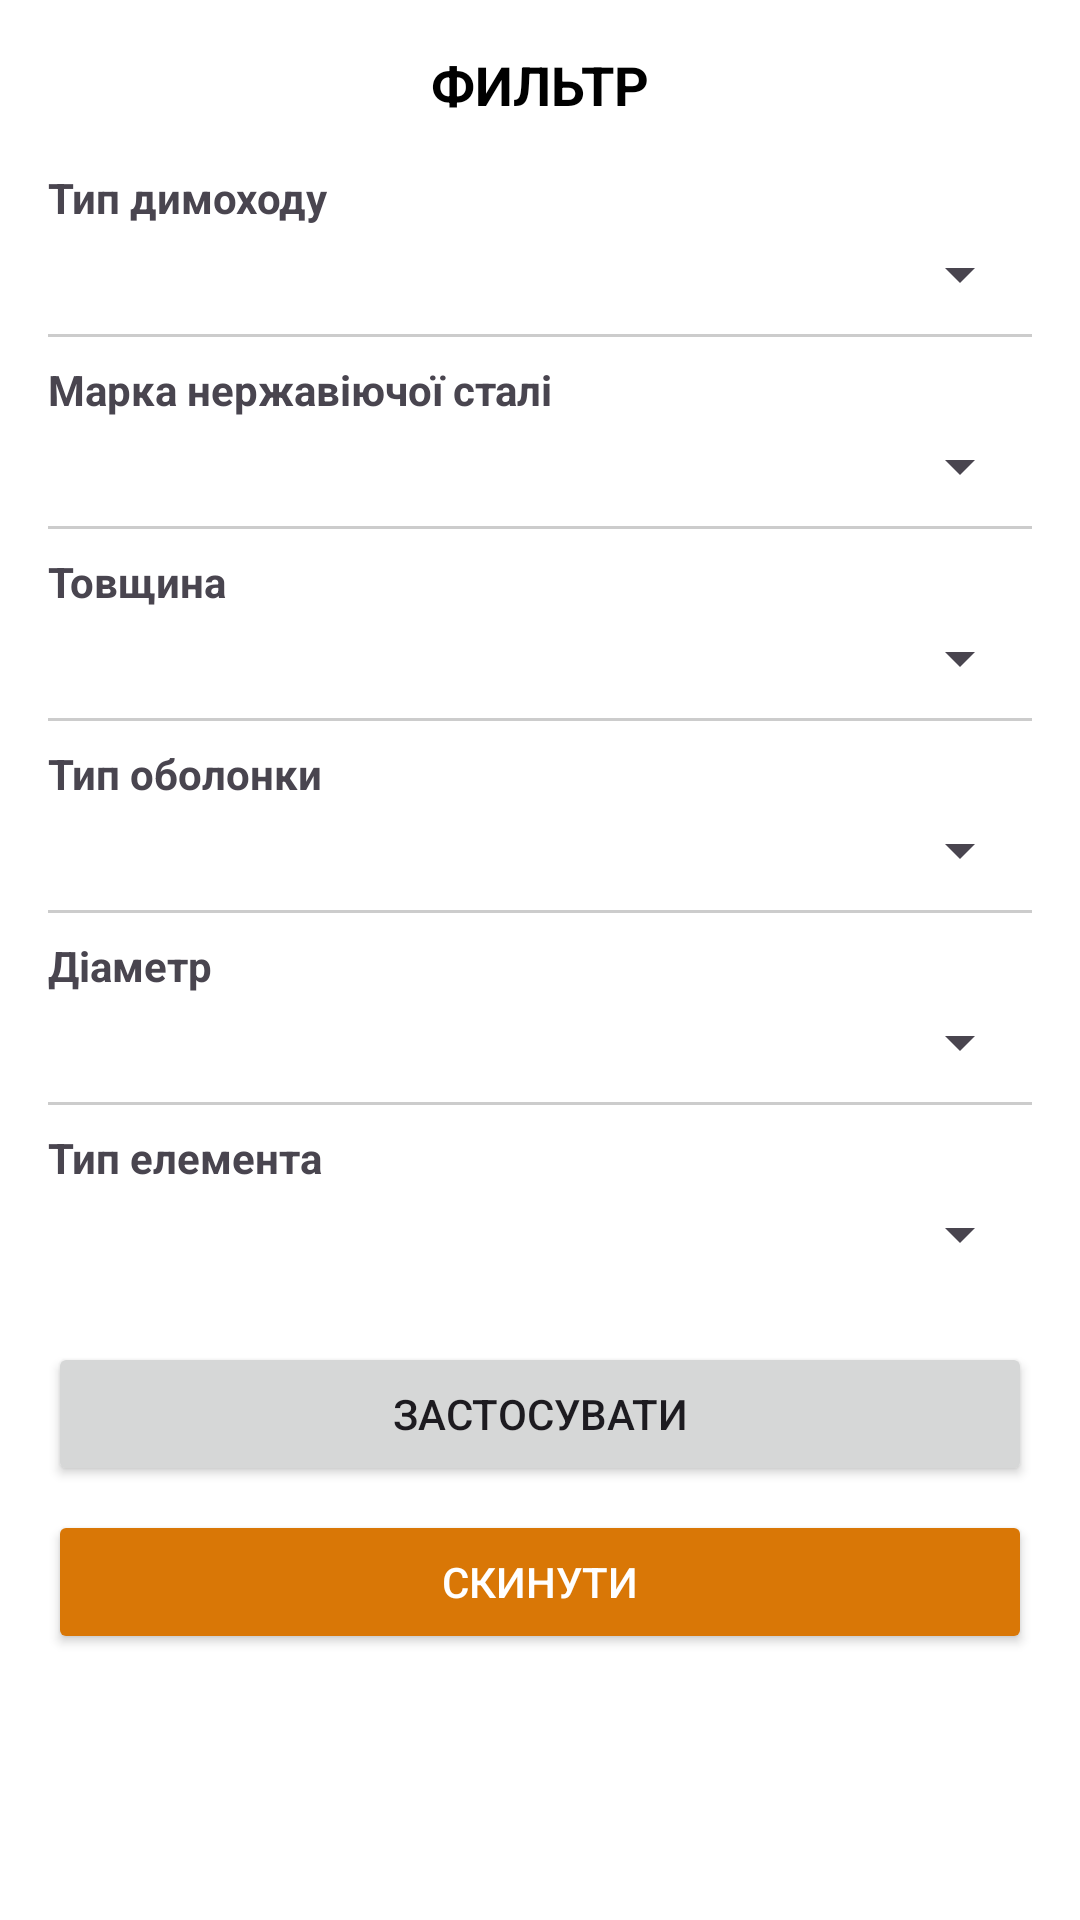

Write the Android layout XML for this screen, with the resource values it uses.
<!-- AndroidManifest.xml: application theme Theme.Dymsystem -->
<!-- res/layout/dialog_filter.xml -->
<?xml version="1.0" encoding="utf-8"?>
<ScrollView
    xmlns:android="http://schemas.android.com/apk/res/android"
    android:layout_width="match_parent"
    android:layout_height="wrap_content"
    android:background="@android:color/white">

    <LinearLayout
        android:layout_width="match_parent"
        android:layout_height="wrap_content"
        android:orientation="vertical"
        android:padding="16dp">

        <TextView
            android:layout_width="match_parent"
            android:layout_height="wrap_content"
            android:gravity="center"
            android:paddingBottom="16dp"
            android:text="ФИЛЬТР"
            android:textColor="#000000"
            android:textSize="18sp"
            android:textStyle="bold" />

        

        <TextView
            android:layout_width="match_parent"
            android:layout_height="wrap_content"
            android:paddingBottom="4dp"
            android:text="Тип димоходу"
            android:textSize="14sp"
            android:textStyle="bold" />

        <Spinner
            android:id="@+id/spinnerFilter1"
            android:layout_width="match_parent"
            android:layout_height="wrap_content"
            android:layout_marginBottom="8dp" />

        <View
            android:layout_width="match_parent"
            android:layout_height="1dp"
            android:layout_marginBottom="8dp"
            android:background="#CCCCCC" />

        

        <TextView
            android:layout_width="match_parent"
            android:layout_height="wrap_content"
            android:paddingBottom="4dp"
            android:text="Марка нержавіючої сталі"
            android:textSize="14sp"
            android:textStyle="bold" />

        <Spinner
            android:id="@+id/spinnerFilter2"
            android:layout_width="match_parent"
            android:layout_height="wrap_content"
            android:layout_marginBottom="8dp" />

        <View
            android:layout_width="match_parent"
            android:layout_height="1dp"
            android:layout_marginBottom="8dp"
            android:background="#CCCCCC" />

        

        <TextView
            android:layout_width="match_parent"
            android:layout_height="wrap_content"
            android:paddingBottom="4dp"
            android:text="Товщина"
            android:textSize="14sp"
            android:textStyle="bold" />

        <Spinner
            android:id="@+id/spinnerFilter3"
            android:layout_width="match_parent"
            android:layout_height="wrap_content"
            android:layout_marginBottom="8dp" />

        <View
            android:layout_width="match_parent"
            android:layout_height="1dp"
            android:layout_marginBottom="8dp"
            android:background="#CCCCCC" />

        

        <TextView
            android:layout_width="match_parent"
            android:layout_height="wrap_content"
            android:paddingBottom="4dp"
            android:text="Тип оболонки"
            android:textSize="14sp"
            android:textStyle="bold" />

        <Spinner
            android:id="@+id/spinnerFilter4"
            android:layout_width="match_parent"
            android:layout_height="wrap_content"
            android:layout_marginBottom="8dp" />

        <View
            android:layout_width="match_parent"
            android:layout_height="1dp"
            android:layout_marginBottom="8dp"
            android:background="#CCCCCC" />

        

        <TextView
            android:layout_width="match_parent"
            android:layout_height="wrap_content"
            android:paddingBottom="4dp"
            android:text="Діаметр"
            android:textSize="14sp"
            android:textStyle="bold" />

        <Spinner
            android:id="@+id/spinnerFilter5"
            android:layout_width="match_parent"
            android:layout_height="wrap_content"
            android:layout_marginBottom="8dp" />

        <View
            android:layout_width="match_parent"
            android:layout_height="1dp"
            android:layout_marginBottom="8dp"
            android:background="#CCCCCC" />

        

        <TextView
            android:layout_width="match_parent"
            android:layout_height="wrap_content"
            android:paddingBottom="4dp"
            android:text="Тип елемента"
            android:textSize="14sp"
            android:textStyle="bold" />

        <Spinner
            android:id="@+id/spinnerFilter6"
            android:layout_width="match_parent"
            android:layout_height="wrap_content"
            android:layout_marginBottom="8dp" />

        <Button
            android:id="@+id/btnApplyFilters"
            android:layout_width="match_parent"
            android:layout_height="wrap_content"
            android:layout_marginTop="16dp"
            android:text="ЗАСТОСУВАТИ" />

        <Button
            android:id="@+id/btnResetFilters"
            android:layout_width="match_parent"
            android:layout_height="wrap_content"
            android:layout_marginTop="8dp"
            android:text="СКИНУТИ"
            android:textColor="@android:color/white"
            android:backgroundTint="#D97706" />

    </LinearLayout>

</ScrollView>
<!-- resources referenced by this layout -->
<resources>
  <style name="Theme.Dymsystem" parent="Base.Theme.Dymsystem" />
  <style name="Base.Theme.Dymsystem" parent="Theme.Material3.DayNight.NoActionBar">
          
          
      </style>
</resources>
